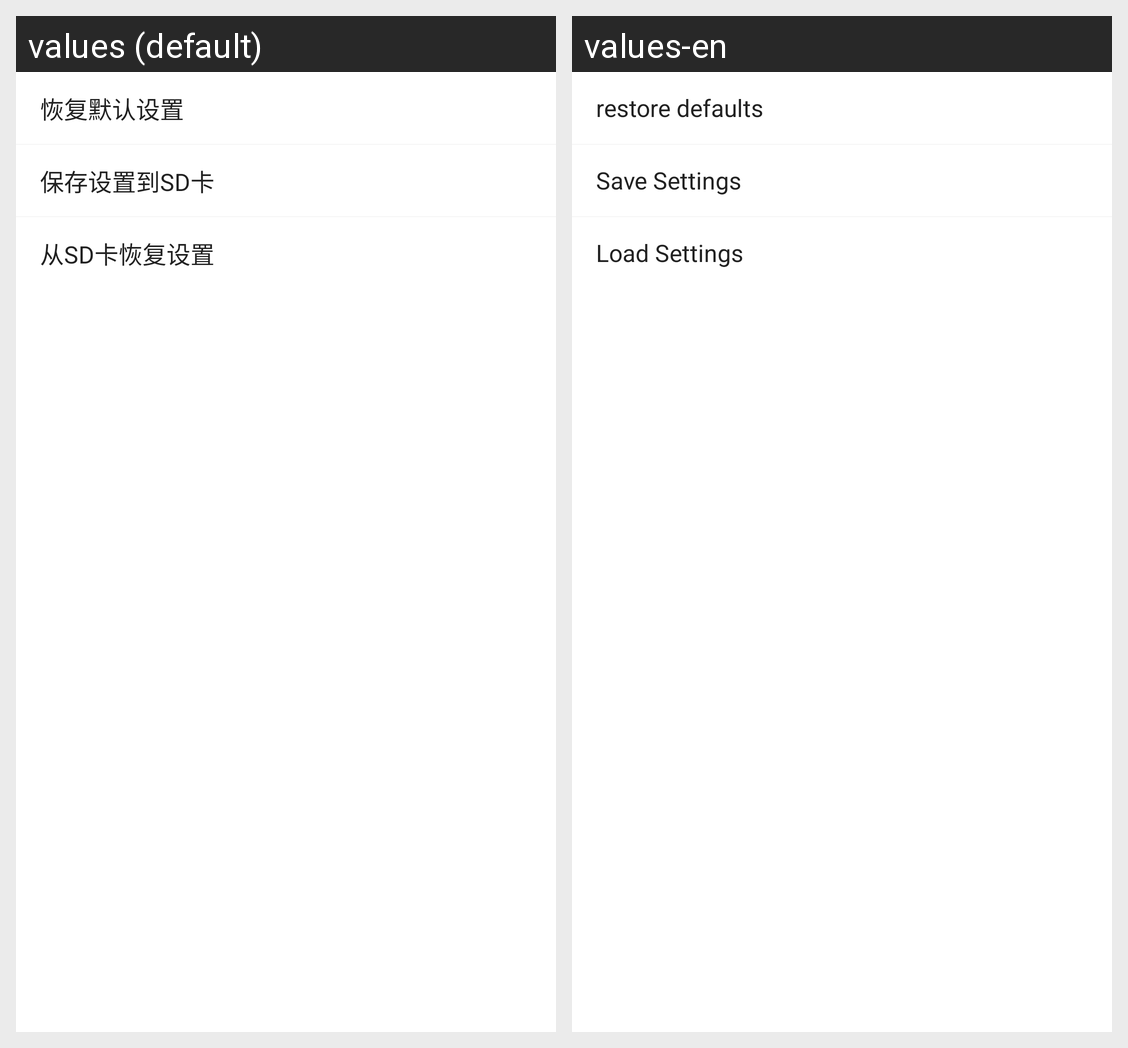

Locale-by-locale string values for the Android screen shown in this grid:
Android screen res/layout/card_sl_setting.xml rendered under 2 locales, left to right: values (default), values-en. Device: Nexus 5 (rendered at 1080×1920; each locale shown at half size, 540×960, under a caption strip naming it); theme AppTheme.
Strings drawn on this screen, with the default value and each locale's value (text and hints the layout hard-codes, and strings that could not be matched under every locale, appear in the picture but are not listed):

default_setting
  values: 恢复默认设置
  values-en: restore defaults

save_setting
  values: 保存设置到SD卡
  values-en: Save Settings

load_setting
  values: 从SD卡恢复设置
  values-en: Load Settings
